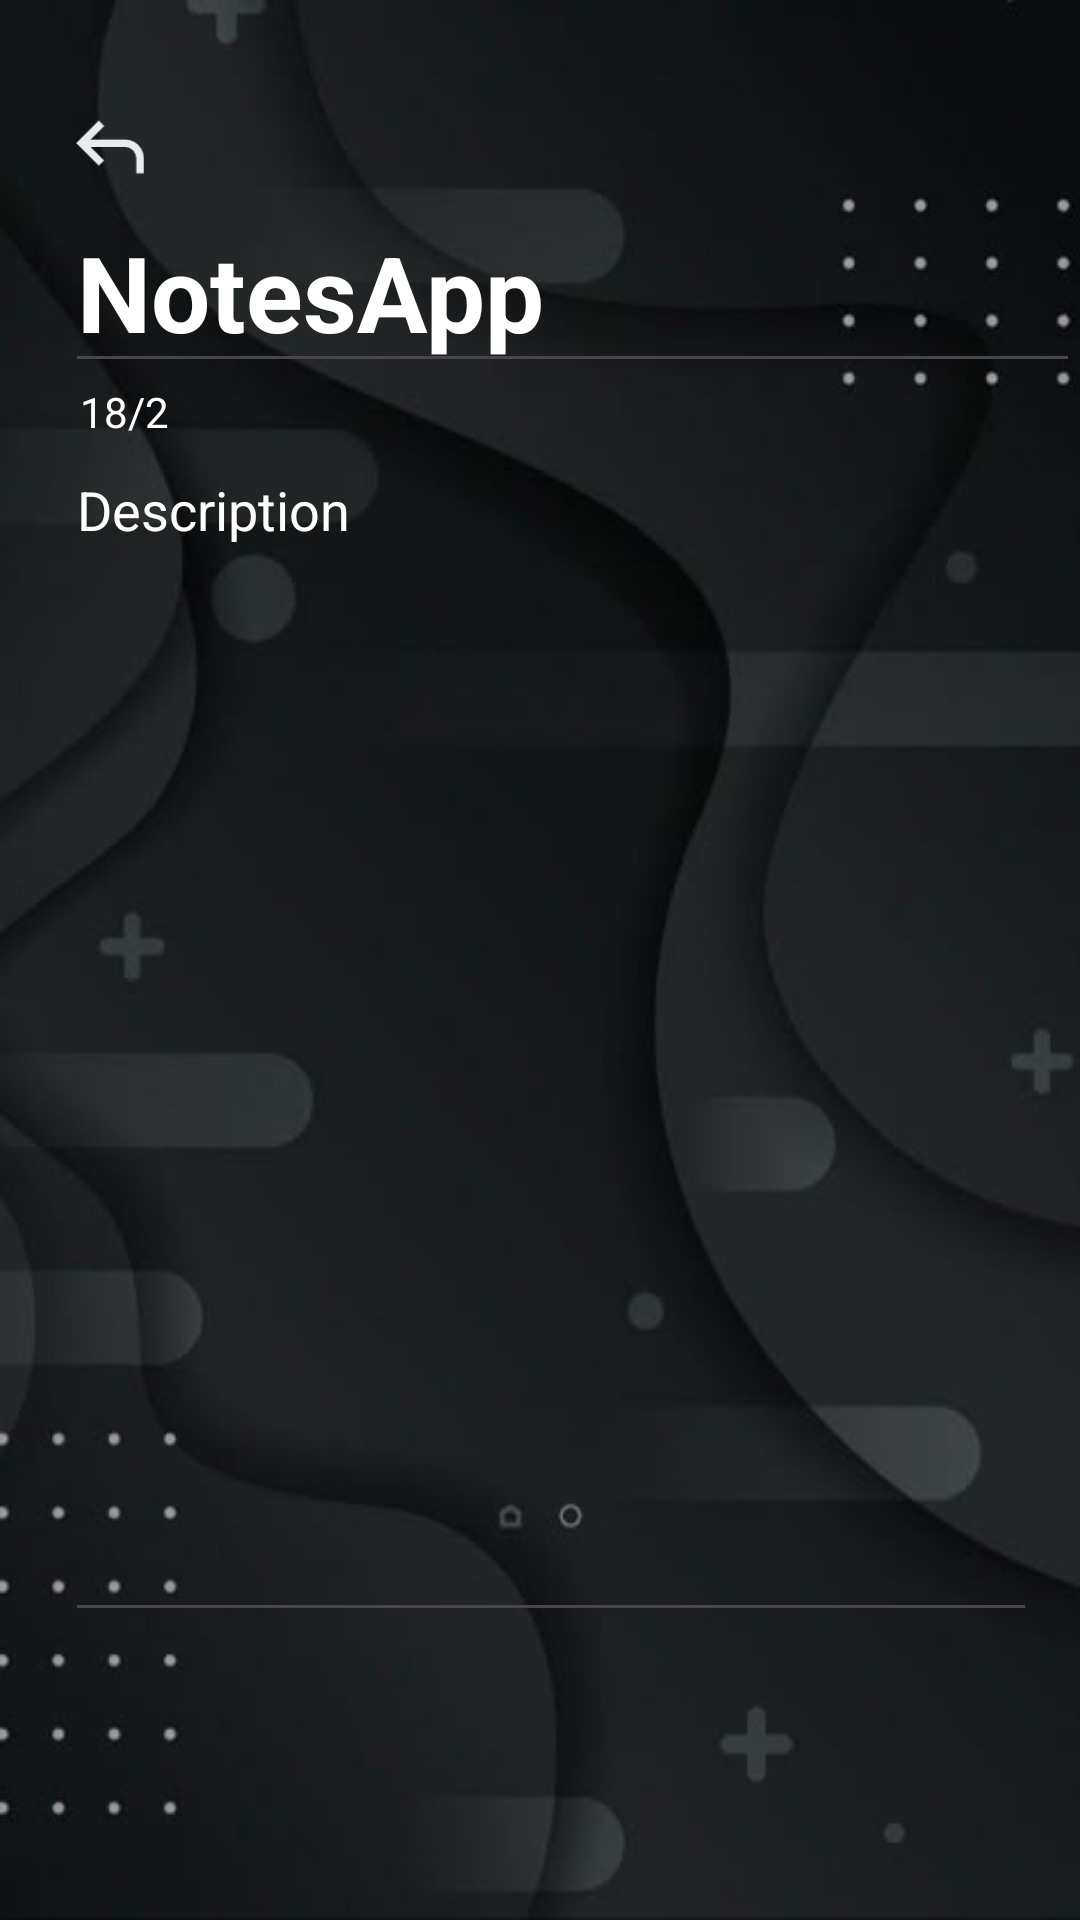

The Android layout XML behind this screen, and the referenced resources:
<!-- AndroidManifest.xml: application theme Theme.NotesApp -->
<!-- res/layout/activity_detail.xml -->
<?xml version="1.0" encoding="utf-8"?>
<androidx.constraintlayout.widget.ConstraintLayout xmlns:android="http://schemas.android.com/apk/res/android"
    xmlns:app="http://schemas.android.com/apk/res-auto"
    xmlns:tools="http://schemas.android.com/tools"
    android:id="@+id/main"
    android:layout_width="match_parent"
    android:layout_height="match_parent"
    android:background="@drawable/img"
    tools:context="hoamz.notesapp.ActivityDetail">

    <EditText
        android:id="@+id/edtUpdateTitle"
        android:layout_width="0dp"
        android:layout_height="wrap_content"
        android:gravity="start"
        android:text="@string/app_name"
        android:textColor="@color/white"
        android:textSize="35sp"
        android:textStyle="bold"
        app:layout_constraintEnd_toEndOf="parent"
        app:layout_constraintStart_toStartOf="@id/guideline12"
        app:layout_constraintTop_toBottomOf="@id/guideline9" />


    <TextView
        android:id="@+id/tvDate"
        android:layout_width="0dp"
        android:layout_height="0dp"
        android:gravity="start"
        app:layout_constraintTop_toBottomOf="@id/edtUpdateTitle"
        app:layout_constraintBottom_toTopOf="@id/edtDesUd"
        app:layout_constraintStart_toStartOf="@id/guideline12"
        app:layout_constraintEnd_toEndOf="@id/guideline11"
        android:layout_marginEnd="20dp"
        android:paddingStart="5dp"
        android:textColor="@color/white"
        android:text="18/2"/>


    <EditText
        android:id="@+id/edtDesUd"
        android:layout_width="0dp"
        android:layout_height="0dp"
        android:gravity="top"
        android:hint="Description"
        android:layout_marginTop="20dp"
        android:inputType="textMultiLine"
        android:paddingTop="10dp"
        android:textColor="@color/white"
        android:textColorHint="@color/white"
        app:layout_constraintBottom_toTopOf="@id/guideline10"
        app:layout_constraintEnd_toEndOf="@id/guideline11"
        app:layout_constraintStart_toStartOf="@id/guideline12"
        app:layout_constraintTop_toBottomOf="@id/edtUpdateTitle"
        tools:ignore="RtlSymmetry" />

    <ImageView
        android:id="@+id/ivDoneUpdate"
        android:layout_width="35dp"
        android:layout_height="35dp"
        android:src="@drawable/ic_check"
        android:visibility="invisible"
        app:layout_constraintBottom_toTopOf="@id/guideline9"
        app:layout_constraintEnd_toEndOf="parent"
        app:layout_constraintEnd_toStartOf="@id/guideline11" />

    <ImageView
        android:id="@+id/ivBackUpdate"
        android:layout_width="30dp"
        android:layout_height="30dp"
        android:src="@drawable/ic_back_to_main"
        app:layout_constraintBottom_toTopOf="@id/guideline9"
        app:layout_constraintStart_toEndOf="@id/guideline12" />

    <androidx.constraintlayout.widget.Guideline
        android:id="@+id/guideline9"
        android:layout_width="wrap_content"
        android:layout_height="wrap_content"
        android:orientation="horizontal"
        app:layout_constraintGuide_percent="0.1" />

    <androidx.constraintlayout.widget.Guideline
        android:id="@+id/guideline10"
        android:layout_width="wrap_content"
        android:layout_height="wrap_content"
        android:orientation="horizontal"
        app:layout_constraintGuide_percent="0.85" />

    <androidx.constraintlayout.widget.Guideline
        android:id="@+id/guideline11"
        android:layout_width="wrap_content"
        android:layout_height="wrap_content"
        android:orientation="vertical"
        app:layout_constraintGuide_percent="0.96" />

    <androidx.constraintlayout.widget.Guideline
        android:id="@+id/guideline12"
        android:layout_width="wrap_content"
        android:layout_height="wrap_content"
        android:orientation="vertical"
        app:layout_constraintGuide_percent="0.06"/>


</androidx.constraintlayout.widget.ConstraintLayout>
<!-- resources referenced by this layout -->
<resources>
  <color name="white">#FFFFFFFF</color>
  <!-- drawable ic_back_to_main: png bitmap (drawable, 1025 bytes) -->
  <!-- drawable ic_check: png bitmap (drawable, 1547 bytes) -->
  <!-- drawable img: png bitmap (drawable, 117662 bytes) -->
  <string name="app_name">NotesApp</string>
  <style name="Theme.NotesApp" parent="Base.Theme.NotesApp" />
  <style name="Base.Theme.NotesApp" parent="Theme.Material3.DayNight.NoActionBar">
          
          
          <item name="android:colorBackgroundFloating">@color/black</item>
      </style>
  <color name="black">#FF000000</color>
</resources>
